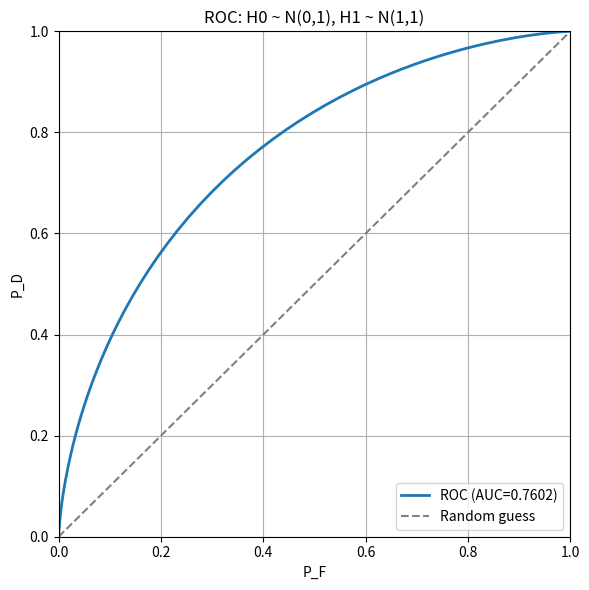
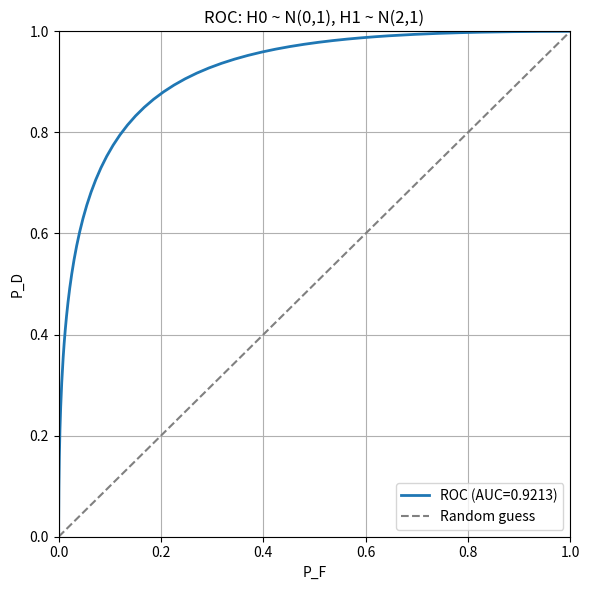
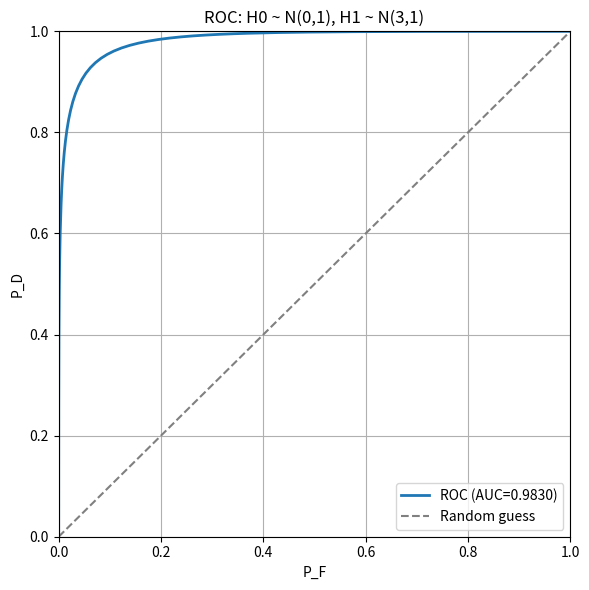
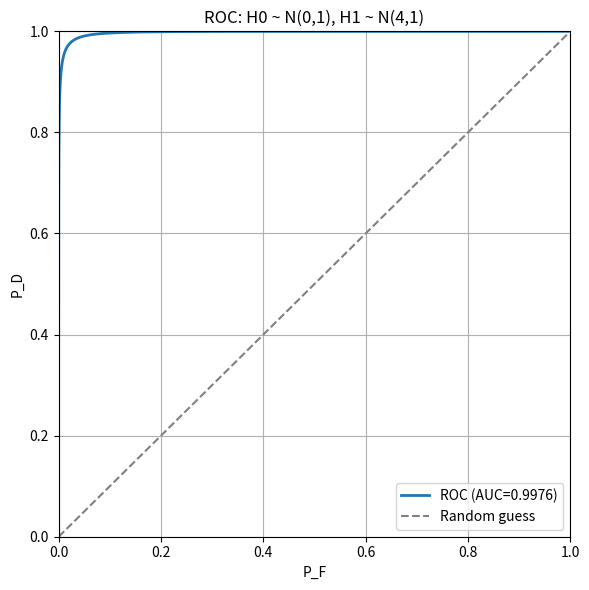

Write Python code to recreate these figures, in order.
# %%
import numpy as np
import matplotlib.pyplot as plt
from scipy.stats import norm
import pandas as pd


def plot_roc(
    mu0=0.0, sigma0=1.0, mu1=1.0, sigma1=1.0, num_points=400, savepath=None, show=True
):
    """
    绘制两正态分布 H0 ~ N(mu0, sigma0^2) 和 H1 ~ N(mu1, sigma1^2) 的 ROC 曲线，
    返回计算得到的 AUC。
    """
    if sigma0 <= 0 or sigma1 <= 0:
        raise ValueError("sigma0 和 sigma1 必须大于 0")

    # 根据分布范围自动选择阈值区间
    lo = min(mu0 - 6 * sigma0, mu1 - 6 * sigma1)
    hi = max(mu0 + 6 * sigma0, mu1 + 6 * sigma1)
    gammas = np.linspace(lo, hi, num_points)

    # P_F = P(x > gamma | H0), P_D = P(x > gamma | H1)
    P_F = norm.sf(gammas, loc=mu0, scale=sigma0)
    P_D = norm.sf(gammas, loc=mu1, scale=sigma1)

    # 为计算 AUC 按 P_F 升序排列
    order = np.argsort(P_F)
    P_F_sorted = P_F[order]
    P_D_sorted = P_D[order]
    auc = np.trapz(P_D_sorted, P_F_sorted)

    plt.figure(figsize=(6, 6))
    plt.plot(P_F, P_D, lw=2, label=f"ROC (AUC={auc:.4f})")
    plt.plot([0, 1], [0, 1], "--", color="gray", label="Random guess")
    plt.xlabel("P_F")
    plt.ylabel("P_D")
    plt.title(f"ROC: H0 ~ N({mu0},{sigma0**2}), H1 ~ N({mu1},{sigma1**2})")
    plt.xlim(0, 1)
    plt.ylim(0, 1)
    plt.grid(True)
    plt.legend(loc="lower right")
    plt.tight_layout()

    if savepath:
        plt.savefig(savepath, dpi=150)
    if show:
        plt.show()
    else:
        plt.close()

    return P_F_sorted, P_D_sorted, auc


# 使用示例
if __name__ == "__main__":
    P_F1, P_D1, auc1 = plot_roc(mu0=0, sigma0=1, mu1=1, sigma1=1, num_points=200)
    P_F2, P_D2, auc2 = plot_roc(mu0=0, sigma0=1, mu1=2, sigma1=1, num_points=200)
    P_F3, P_D3, auc3 = plot_roc(mu0=0, sigma0=1, mu1=3, sigma1=1, num_points=200)
    P_F4, P_D4, auc4 = plot_roc(mu0=0, sigma0=1, mu1=4, sigma1=1, num_points=200)
    df = pd.DataFrame(
        {
            "x1": P_F1,
            "y1": P_D1,
            "x2": P_F2,
            "y2": P_D2,
            "x3": P_F3,
            "y3": P_D3,
            "x4": P_F4,
            "y4": P_D4,
        }
    )
    df.to_csv("roc_curves.csv", index=False)
